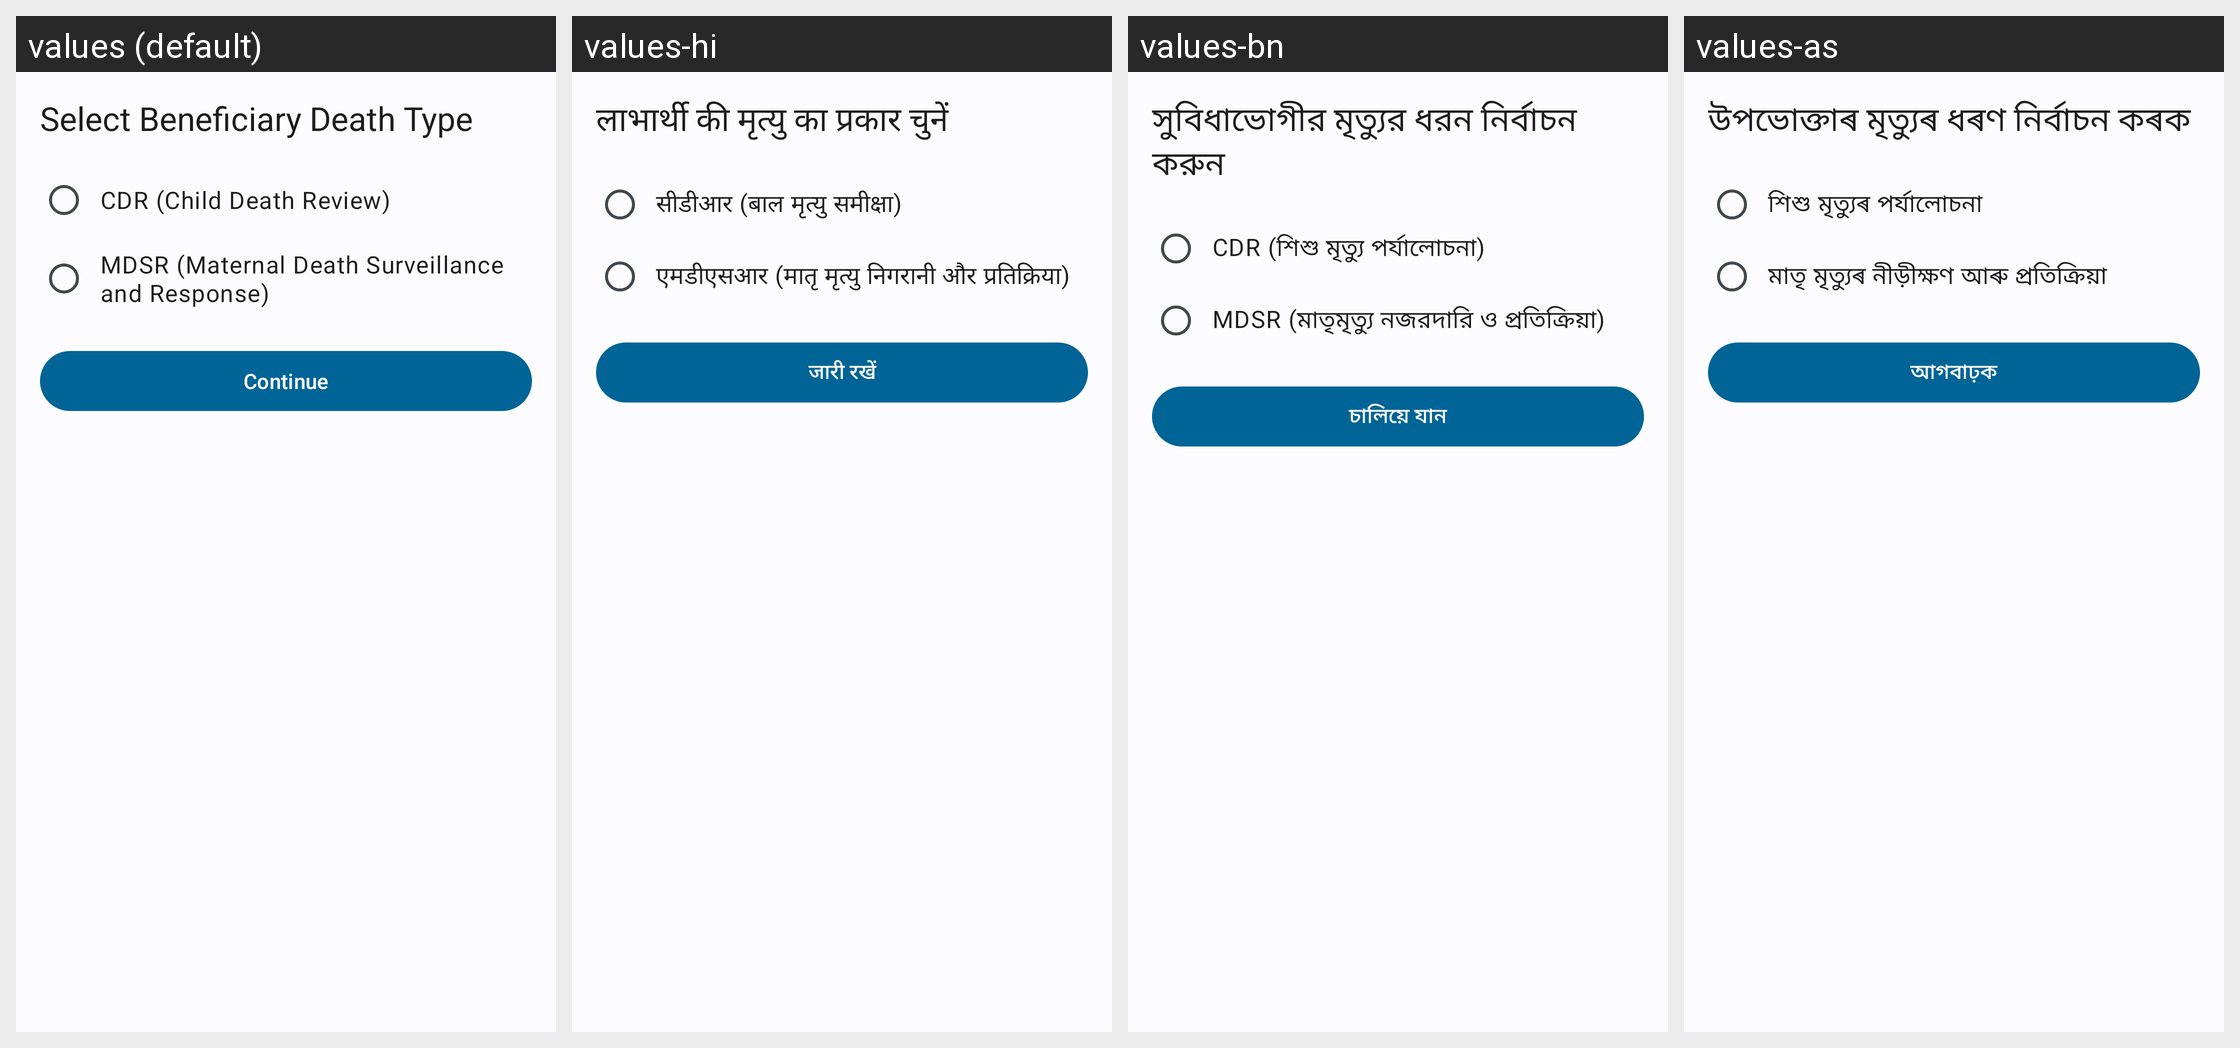

The Android screen above is rendered under several locales of the same app. Produce the string resources it draws, with the default and per-locale values.
Android screen res/layout/fragment_death_reports.xml rendered under 4 locales, left to right: values (default), values-hi, values-bn, values-as. Device: Nexus 5 (rendered at 1080×1920; each locale shown at half size, 540×960, under a caption strip naming it); theme Theme.Sakhi.
Strings drawn on this screen, with the default value and each locale's value (text and hints the layout hard-codes, and strings that could not be matched under every locale, appear in the picture but are not listed):

select_death_type
  values: Select Beneficiary Death Type
  values-hi: लाभार्थी की मृत्यु का प्रकार चुनें
  values-bn: সুবিধাভোগীর মৃত্যুর ধরন নির্বাচন করুন
  values-as: উপভোক্তাৰ মৃত্যুৰ ধৰণ নিৰ্বাচন কৰক

death_type_cdr
  values: CDR (Child Death Review)
  values-hi: सीडीआर (बाल मृत्यु समीक्षा)
  values-bn: CDR (শিশু মৃত্যু পর্যালোচনা)
  values-as: শিশু মৃত্যুৰ পৰ্যালোচনা

death_type_mdsr
  values: MDSR (Maternal Death Surveillance and Response)
  values-hi: एमडीएसआर (मातृ मृत्यु निगरानी और प्रतिक्रिया)
  values-bn: MDSR (মাতৃমৃত্যু নজরদারি ও প্রতিক্রিয়া)
  values-as: মাতৃ মৃত্যুৰ নীড়ীক্ষণ আৰু প্ৰতিক্ৰিয়া
